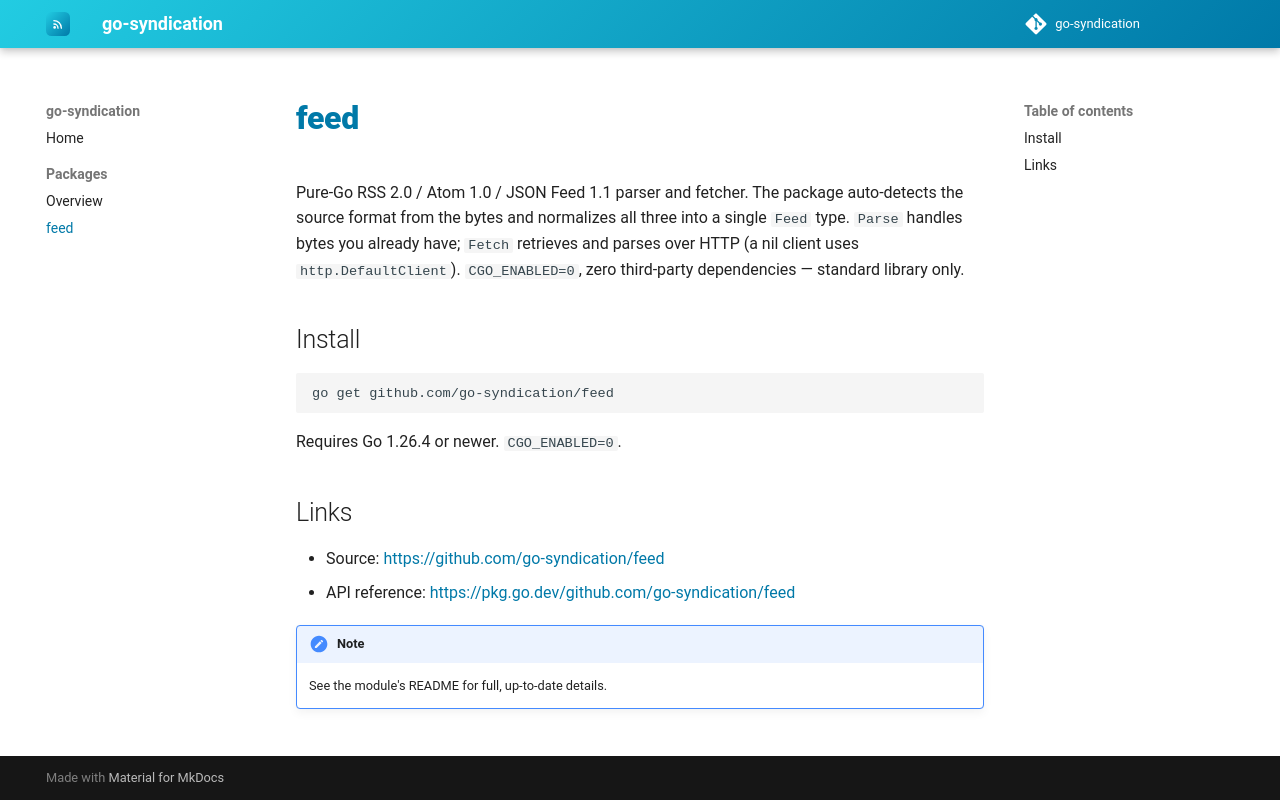

repository: go-syndication/docs · page: dev/packages/feed/index.html · generator: mkdocs

# feed

Pure-Go RSS 2.0 / Atom 1.0 / JSON Feed 1.1 parser and fetcher. The package auto-detects the source format from the bytes and normalizes all three into a single `Feed` type. `Parse` handles bytes you already have; `Fetch` retrieves and parses over HTTP (a nil client uses `http.DefaultClient`). `CGO_ENABLED=0`, zero third-party dependencies — standard library only.

## Install

```bash
go get github.com/go-syndication/feed
```

Requires Go 1.26.4 or newer. `CGO_ENABLED=0`.

## Links

- Source: <https://github.com/go-syndication/feed>
- API reference: <https://pkg.go.dev/github.com/go-syndication/feed>

!!! note
    See the module's README for full, up-to-date details.
